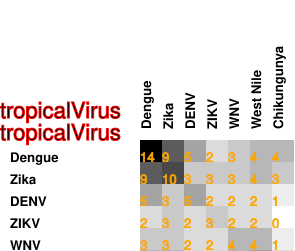

The data file committed next to this chart (first rows):
14, 9, 5, 2, 3, 4, 4
9, 10, 3, 3, 3, 4, 3
5, 3, 5, 2, 2, 2, 1
2, 3, 2, 3, 2, 2, 0
3, 3, 2, 2, 4, 4, 1
4, 4, 2, 2, 4, 5, 2
4, 3, 1, 0, 1, 2, 4
